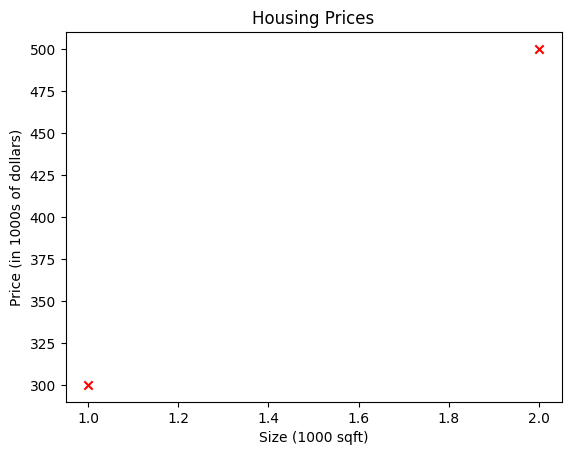

Write the Python code that produced this figure.
#NumPy a library for sceintific computing in Python
#Matplotlib a library for plotting data in Python
import numpy as np
import matplotlib.pyplot as plt
plt.style.use('default')

# x_train is the input variable (size in 1000 square feet)
# y_train is the target (price in 1000s of dollars)
x_train = np.array([1.0, 2.0])
y_train = np.array([300.0, 500.0])
print(f"x_train = {x_train}")
print(f"y_train = {y_train}")

# m is the number of training examples
m = len(x_train)
print(f"Number of training examples is: {m}")

i = 1 # Change this to 1 to see (x^1, y^1)

x_i = x_train[i]
y_i = y_train[i]
print(f"(x^({i}), y^({i})) = ({x_i}, {y_i})")

# Plot the data points
plt.scatter(x_train, y_train, marker='x', c='r')
# Set the title
plt.title("Housing Prices")
# Set the y-axis label
plt.ylabel('Price (in 1000s of dollars)')
# Set the x-axis label
plt.xlabel('Size (1000 sqft)')
plt.show()



